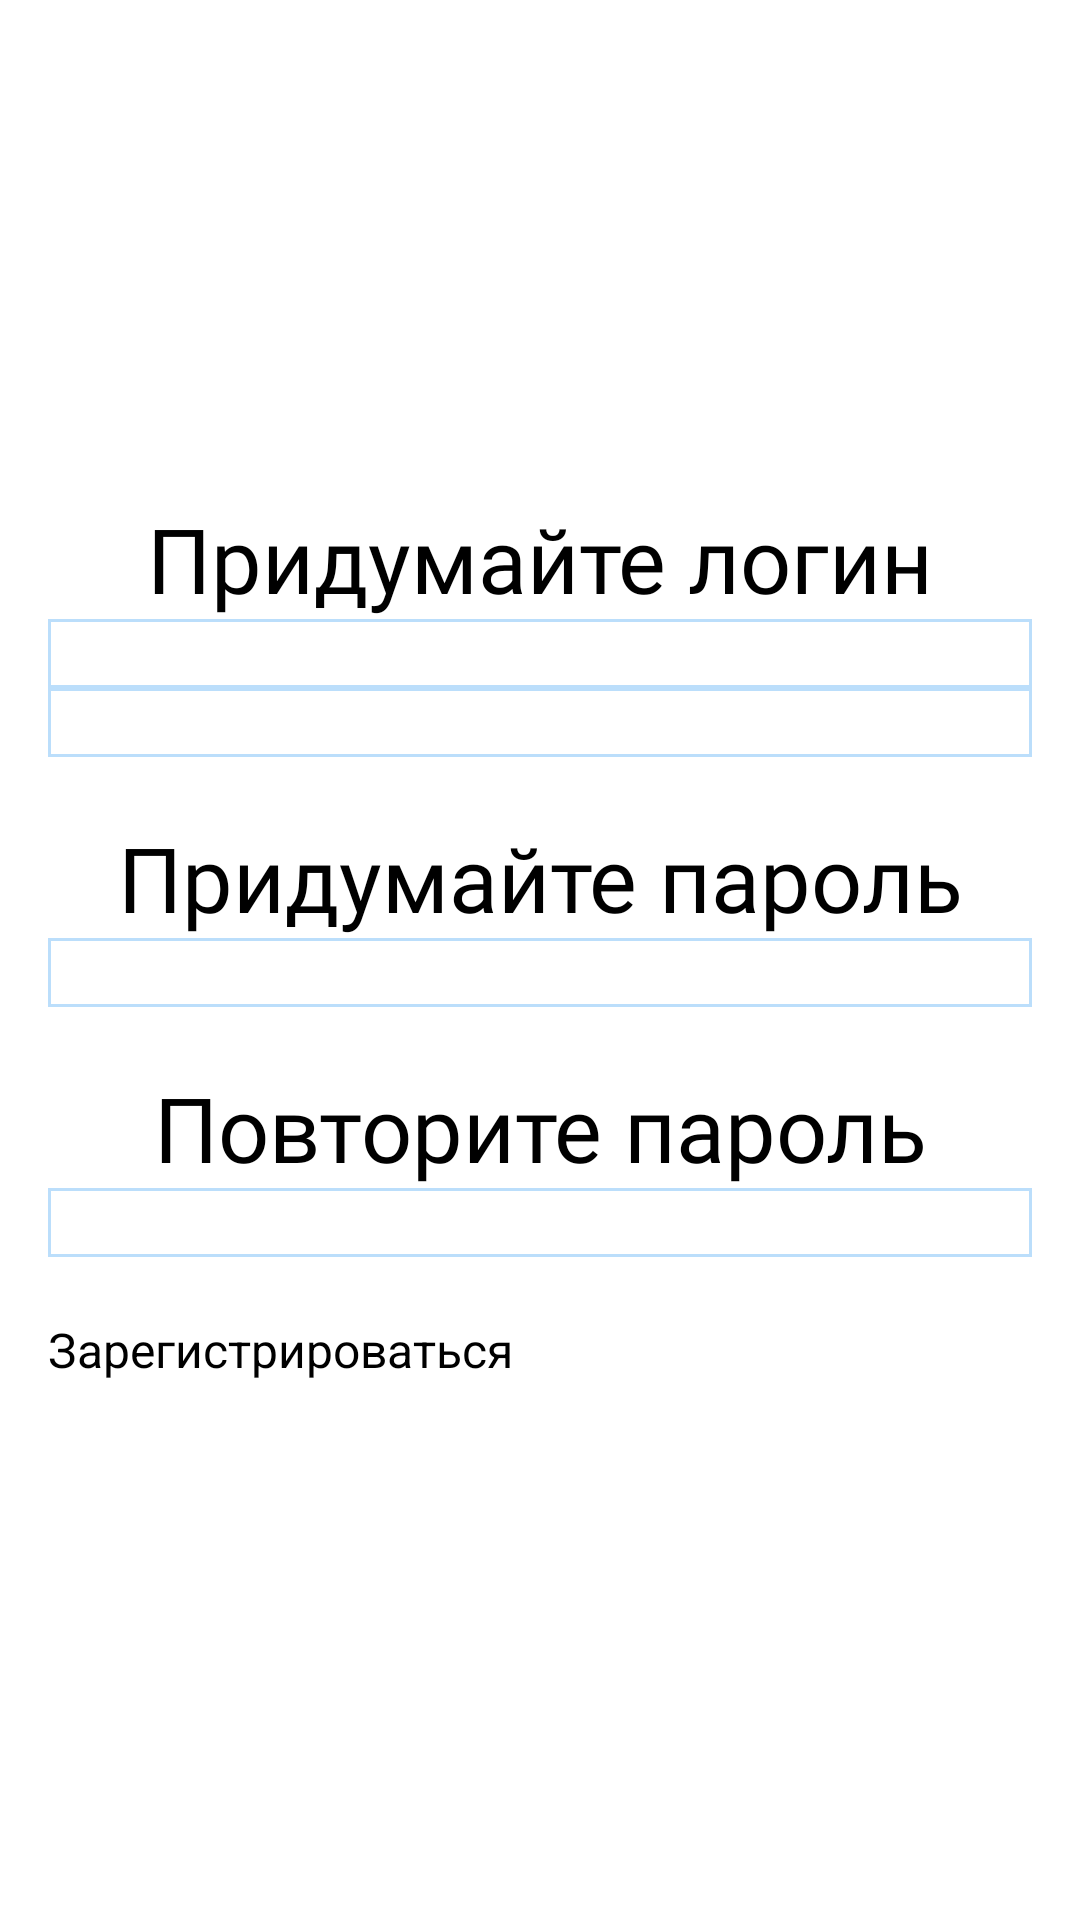

Here is an Android app screen rendered from its layout file. Give the layout XML and the strings, colors and styles it references.
<!-- AndroidManifest.xml: application theme Theme.VKR_Healthy_Nutrition -->
<!-- res/layout/activity_register.xml -->
<androidx.coordinatorlayout.widget.CoordinatorLayout xmlns:android="http://schemas.android.com/apk/res/android"
    android:layout_width="match_parent"
    android:layout_height="match_parent"
    android:background="#FFFFFF">

    <androidx.appcompat.widget.Toolbar
        android:id="@+id/toolbarReg"
        android:layout_width="match_parent"
        android:layout_height="?attr/actionBarSize"
        android:background="?attr/colorPrimary"
        android:popupTheme="@style/ThemeOverlay.AppCompat.Light"
        android:theme="@style/ThemeOverlay.AppCompat.Dark.ActionBar" />

    <LinearLayout
        android:layout_width="match_parent"
        android:layout_height="match_parent"
        android:layout_marginTop="?attr/actionBarSize"
        android:orientation="vertical"
        android:padding="16dp">  

        <TextView
            android:id="@+id/textView3"
            android:layout_width="match_parent"
            android:layout_height="wrap_content"
            android:layout_marginTop="150dp"
            android:fontFamily="@font/inter_semibold"
            android:gravity="center"
            android:text="Придумайте логин"
            android:textSize="30sp" />

        <EditText
            android:id="@+id/username_edit_text"
            android:layout_width="match_parent"
            android:layout_height="wrap_content"
            android:background="@drawable/edittextstyle"/>

        <EditText
            android:id="@+id/email_edit_text"
            android:layout_width="match_parent"
            android:layout_height="wrap_content"
            android:background="@drawable/edittextstyle" />

        <TextView
            android:id="@+id/textView5"
            android:layout_width="match_parent"
            android:layout_height="wrap_content"
            android:layout_marginTop="20dp"
            android:fontFamily="@font/inter_semibold"
            android:gravity="center"
            android:text="Придумайте пароль"
            android:textSize="30sp" />

        <EditText
            android:id="@+id/password_edit_text"
            android:layout_width="match_parent"
            android:layout_height="wrap_content"
            android:inputType="textPassword"
            android:background="@drawable/edittextstyle"/>

        <TextView
            android:id="@+id/textView6"
            android:layout_width="match_parent"
            android:layout_height="wrap_content"
            android:layout_marginTop="20dp"
            android:fontFamily="@font/inter_semibold"
            android:gravity="center"
            android:text="Повторите пароль"
            android:textSize="30sp" />

        <EditText
            android:id="@+id/confirm_password_edit_text"
            android:layout_width="match_parent"
            android:layout_height="wrap_content"
            android:inputType="textPassword"
            android:background="@drawable/edittextstyle"/>/>

        <Button
            android:id="@+id/register_button"
            android:layout_width="match_parent"
            android:layout_height="wrap_content"
            android:layout_gravity="center_horizontal"
            android:layout_marginTop="20dp"
            android:backgroundTint="#000000"
            android:text="Зарегистрироваться"
            android:textSize="16dp" />

        <ProgressBar
            android:id="@+id/register_progress_bar"
            style="?android:attr/progressBarStyle"
            android:layout_width="match_parent"
            android:layout_height="wrap_content" />

    </LinearLayout>
</androidx.coordinatorlayout.widget.CoordinatorLayout>
<!-- resources referenced by this layout -->
<resources>
  <!-- drawable edittextstyle (drawable) -->
  <?xml version="1.0" encoding="UTF-8"?>
  <shape xmlns:android="http://schemas.android.com/apk/res/android">
      <solid android:color="#FFFFFF" />
      <stroke android:width="1dp" android:color="@color/primary_light" />
      <padding android:left="15dp" android:top="15dp" android:right="15dp"
          android:bottom="1dp" />
  </shape>
  <color name="primary_light">#BBDEFB</color>
</resources>
